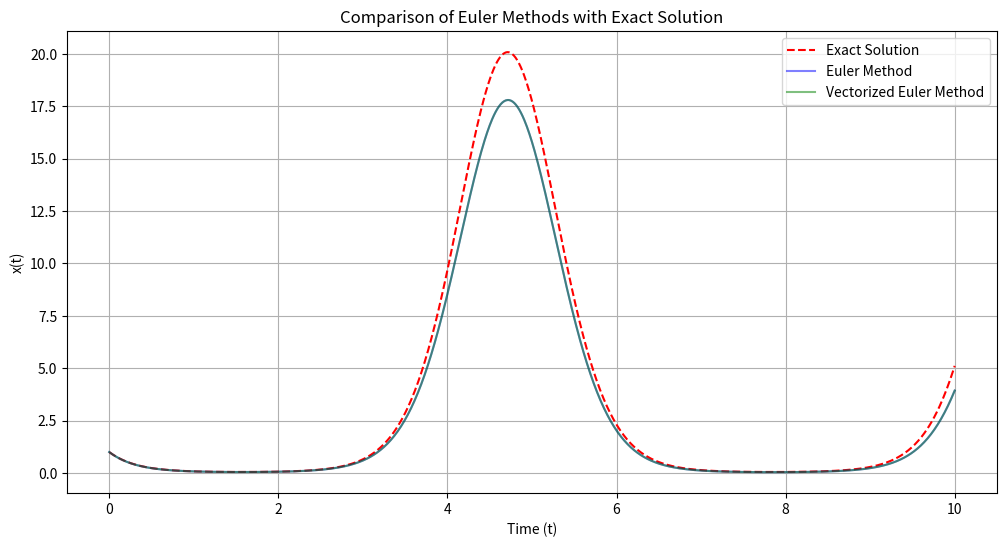

Python code for this plot:
import numpy as np
import matplotlib.pyplot as plt
import time

def f(t, x):
    return -3 * x * np.cos(t)

def exact_solution(t):
    return np.exp(-3 * np.sin(t))

def Euler(f, x0, xn, y0,n):
    h=(xn-x0)/float(n)
    x = np.arange(x0, xn + h, h)
    y = [y0]
    for i in range(1,n+1):
        yi = y[i - 1] + h * f(x[i-1],y[i - 1])
        y.append(yi)
    return x, y

def vectorized_euler_method(f,x0,y0,xn,n):
    h=(xn-x0)/float(n)
    x=np.arange(x0,xn+h,h)
    y0=np.array(y0)
    y=y0.reshape(1,len(y0))
    for i in range(1, n + 1):
         y=np.append(y,[y[i-1] + h*f(x[i-1],y[i-1])]).reshape(i+1,len(y0))
    return x,y

start_time = time.time()
t_euler, x_euler = Euler(f, 0, 10, 1,1000)
euler_time = time.time() - start_time

start_time = time.time()
t_vectorized, x_vectorized = vectorized_euler_method(f,0,[1.0],10,1000)
vectorized_time = time.time() - start_time

t_exact = np.linspace(0, 10, 1000)
x_exact = exact_solution(t_exact)

plt.figure(figsize=(12, 6))
plt.plot(t_exact, x_exact, label='Exact Solution', color='red', linestyle='--')
plt.plot(t_euler, x_euler, label='Euler Method', color='blue', alpha=0.5)
plt.plot(t_vectorized, x_vectorized, label='Vectorized Euler Method', color='green', alpha=0.5)
plt.xlabel('Time (t)')
plt.ylabel('x(t)')
plt.title('Comparison of Euler Methods with Exact Solution')
plt.legend()
plt.grid()
plt.show()

print(f"Computation time for standard Euler's method: {euler_time:.6f} seconds")
print(f"Computation time for vectorized Euler's method: {vectorized_time:.6f} seconds")

